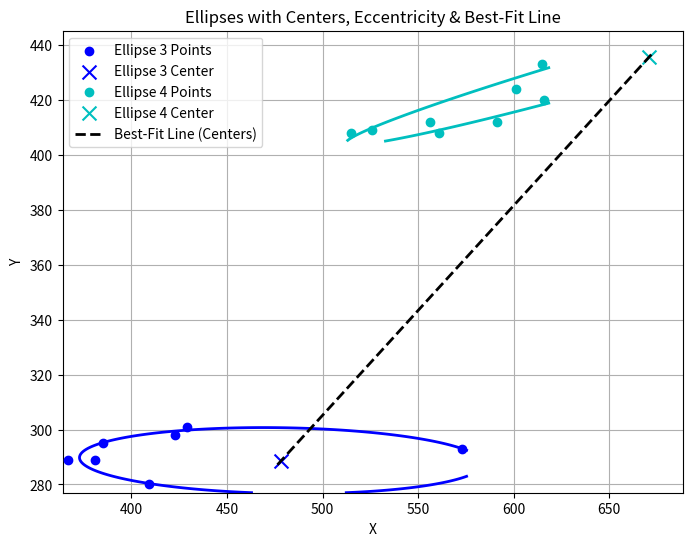

Reproduce this figure in Python.
import numpy as np
import matplotlib.pyplot as plt


def analyze_and_plot_ellipses(ellipse_data):
    """
    Given multiple sets of points defining ellipses, this function:
    1. Computes and plots ellipses from the given points.
    2. Finds the centers and eccentricities of each ellipse.
    3. Calculates the best-fit line through the ellipse centers.
    4. Computes the average eccentricity and viewing angle θ (arcsin(e_avg)).
    5. Plots everything: ellipses, centers, and the best-fit line.

    Returns:
    - (m, c): Slope and intercept of the best-fit line (y = mx + c).
    - theta: Viewing angle in degrees.
    """
    rot_true = False
    def fit_ellipse(points):
        """Fit an ellipse to a given set of points using least squares."""
        A = np.array([[x ** 2, x * y, y ** 2, x, y, 1] for x, y in points])
        _, _, Vt = np.linalg.svd(A)
        return Vt[-1, :]  # Last row of Vt corresponds to the best-fit solution

    def ellipse_center(coeffs):
        """Calculate the center (x0, y0) of the ellipse."""
        A, B, C, D, E, _ = coeffs
        denominator = (4 * A * C - B ** 2)
        return None if denominator == 0 else ((B * E - 2 * C * D) / denominator, (B * D - 2 * A * E) / denominator)

    def ellipse_axes(coeffs):
        """Compute semi-major axis (a), semi-minor axis (b), and eccentricity (e)."""
        A, B, C, _, _, _ = coeffs
        matrix = np.array([[A, B / 2], [B / 2, C]])
        eigenvalues, _ = np.linalg.eig(matrix)
        if np.any(eigenvalues <= 0): return None, None, None  # Invalid ellipse
        a, b = np.sqrt(1 / np.min(eigenvalues)), np.sqrt(1 / np.max(eigenvalues))
        e = np.sqrt(1 - (b ** 2 / a ** 2))
        return a, b, e if e < 1 else (None, None, None)  # Filter out invalid ellipses

    def fit_best_fit_line(centers):
        """Perform least squares regression for best-fit line y = mx + c through centers."""
        x_vals, y_vals = zip(*centers)
        A = np.vstack([x_vals, np.ones(len(x_vals))]).T
        return np.linalg.lstsq(A, y_vals, rcond=None)[0]  # Returns (m, c)

    # Store ellipse centers and eccentricities
    centers = []
    eccentricities = []

    # Plot setup
    plt.figure(figsize=(8, 6))
    colors = ['r', 'g', 'b', 'c', 'm', 'y', 'k']

    for idx, points in enumerate(ellipse_data):
        coeffs = fit_ellipse(points)
        center = ellipse_center(coeffs)
        a, b, e = ellipse_axes(coeffs)

        if center and a and b:
            print(f"Ellipse {idx + 1} Center: {center}")
            print(f"Ellipse {idx + 1} Semi-Major Axis (a): {a:.4f}, Semi-Minor Axis (b): {b:.4f}")
            print(f"Ellipse {idx + 1} Eccentricity: {e:.4f}")
            centers.append(center)
            eccentricities.append(e)

            # Generate ellipse contour for plotting
            x_vals = np.linspace(min(p[0] for p in points) - 3, max(p[0] for p in points) + 3, 400)
            y_vals = np.linspace(min(p[1] for p in points) - 3, max(p[1] for p in points) + 3, 400)
            X, Y = np.meshgrid(x_vals, y_vals)
            Z = sum(coeffs[i] * term for i, term in enumerate([X ** 2, X * Y, Y ** 2, X, Y, np.ones_like(X)]))

            if Z.min() < 0 < Z.max():
                plt.contour(X, Y, Z, levels=[0], colors=colors[idx % len(colors)], linewidths=2)

            # Plot original points
            px, py = zip(*points)
            plt.scatter(px, py, color=colors[idx % len(colors)], label=f"Ellipse {idx + 1} Points", zorder=3)

            # Plot ellipse center
            plt.scatter(*center, color=colors[idx % len(colors)], marker='x', s=100, label=f"Ellipse {idx + 1} Center")

    # Compute best-fit line
    if len(centers) > 1 and eccentricities:
        rot_true = True
        m, c = fit_best_fit_line(centers)
        x_min, x_max = min(x for x, _ in centers) - 2, max(x for x, _ in centers) + 2
        x_line = np.linspace(x_min, x_max, 100)
        y_line = m * x_line + c
        plt.plot(x_line, y_line, 'k--', label="Best-Fit Line (Centers)", linewidth=2)
        print(f"Best-Fit Line Equation: y = {m:.4f}x + {c:.4f}")

        # Compute average eccentricity and viewing angle
        e_avg = np.mean(eccentricities)
        theta = np.arcsin(e_avg) * (180 / np.pi)  # Convert radians to degrees
        print(f"Average Eccentricity: {e_avg:.4f}")
        print(f"Viewing Angle (θ) = arcsin(e_avg): {theta:.4f}°")
    else:
        m, c, theta = None, None, None

    # Plot settings
    plt.xlabel("X")
    plt.ylabel("Y")
    plt.legend()
    plt.title("Ellipses with Centers, Eccentricity & Best-Fit Line")
    plt.grid()
    plt.show()

    return [(m, c), theta], rot_true


# Example usage
ellipse_data = [[(536, 270), (467, 270), (419, 273), (393, 271), (389, 269), (410, 270), (426, 271)], [(553, 328), (459, 332), (385, 332), (362, 321)], [(573, 293), (429, 301), (423, 298), (385, 295), (367, 289), (381, 289), (409, 280)], [(591, 412), (616, 420), (601, 424), (615, 433), (561, 408), (556, 412), (526, 409), (515, 408)], [(594, 437), (579, 441), (554, 443), (546, 438)], [(553, 466), (537, 468), (512, 469), (506, 469)], [(514, 438), (484, 437), (482, 439)]]


best_fit_line, theta = analyze_and_plot_ellipses(ellipse_data)
#print(f"Best-Fit Line: y = {best_fit_line[0]:.4f}x + {best_fit_line[1]:.4f}")
#print(f"Viewing Angle (θ) = {theta:.4f}°")


